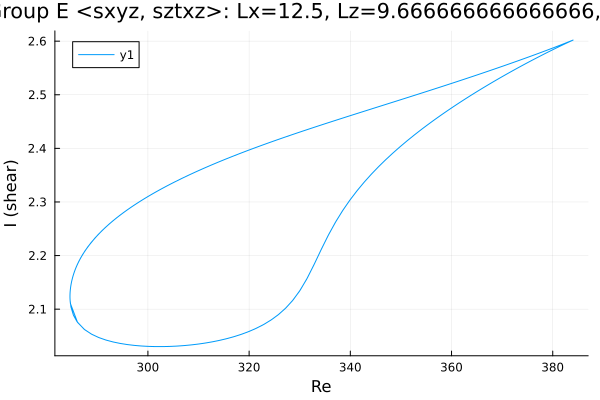

The file beside this chart, header and first rows:
Re, shear
384, 2.602
384, 2.602
384, 2.602
384, 2.602
384, 2.602
384, 2.602
384, 2.602
384, 2.602
384, 2.602
384, 2.602
383.9, 2.602
383.7, 2.601
383, 2.598
381.5, 2.593
380.1, 2.588
378.7, 2.583
377.3, 2.578
375.9, 2.573
374.5, 2.568
373.1, 2.563
371.6, 2.558
370.2, 2.554
368.8, 2.549
367.4, 2.544
366, 2.54
364.6, 2.535
363.2, 2.531
361.7, 2.527
360.3, 2.522
358.9, 2.518
357.5, 2.513
356.1, 2.509
354.7, 2.505
353.3, 2.501
351.8, 2.496
350.4, 2.492
349, 2.488
347.6, 2.484
346.2, 2.479
344.8, 2.475
343.4, 2.471
341.9, 2.467
340.5, 2.463
339.1, 2.458
337.7, 2.454
336.3, 2.45
335.2, 2.447
333.8, 2.442
332.4, 2.438
331, 2.433
329.6, 2.429
328.1, 2.424
326.7, 2.42
325.3, 2.415
323.9, 2.41
322.5, 2.406
321.1, 2.401
320.9, 2.4
319.5, 2.395
318.1, 2.39
... 1,599 more rows
